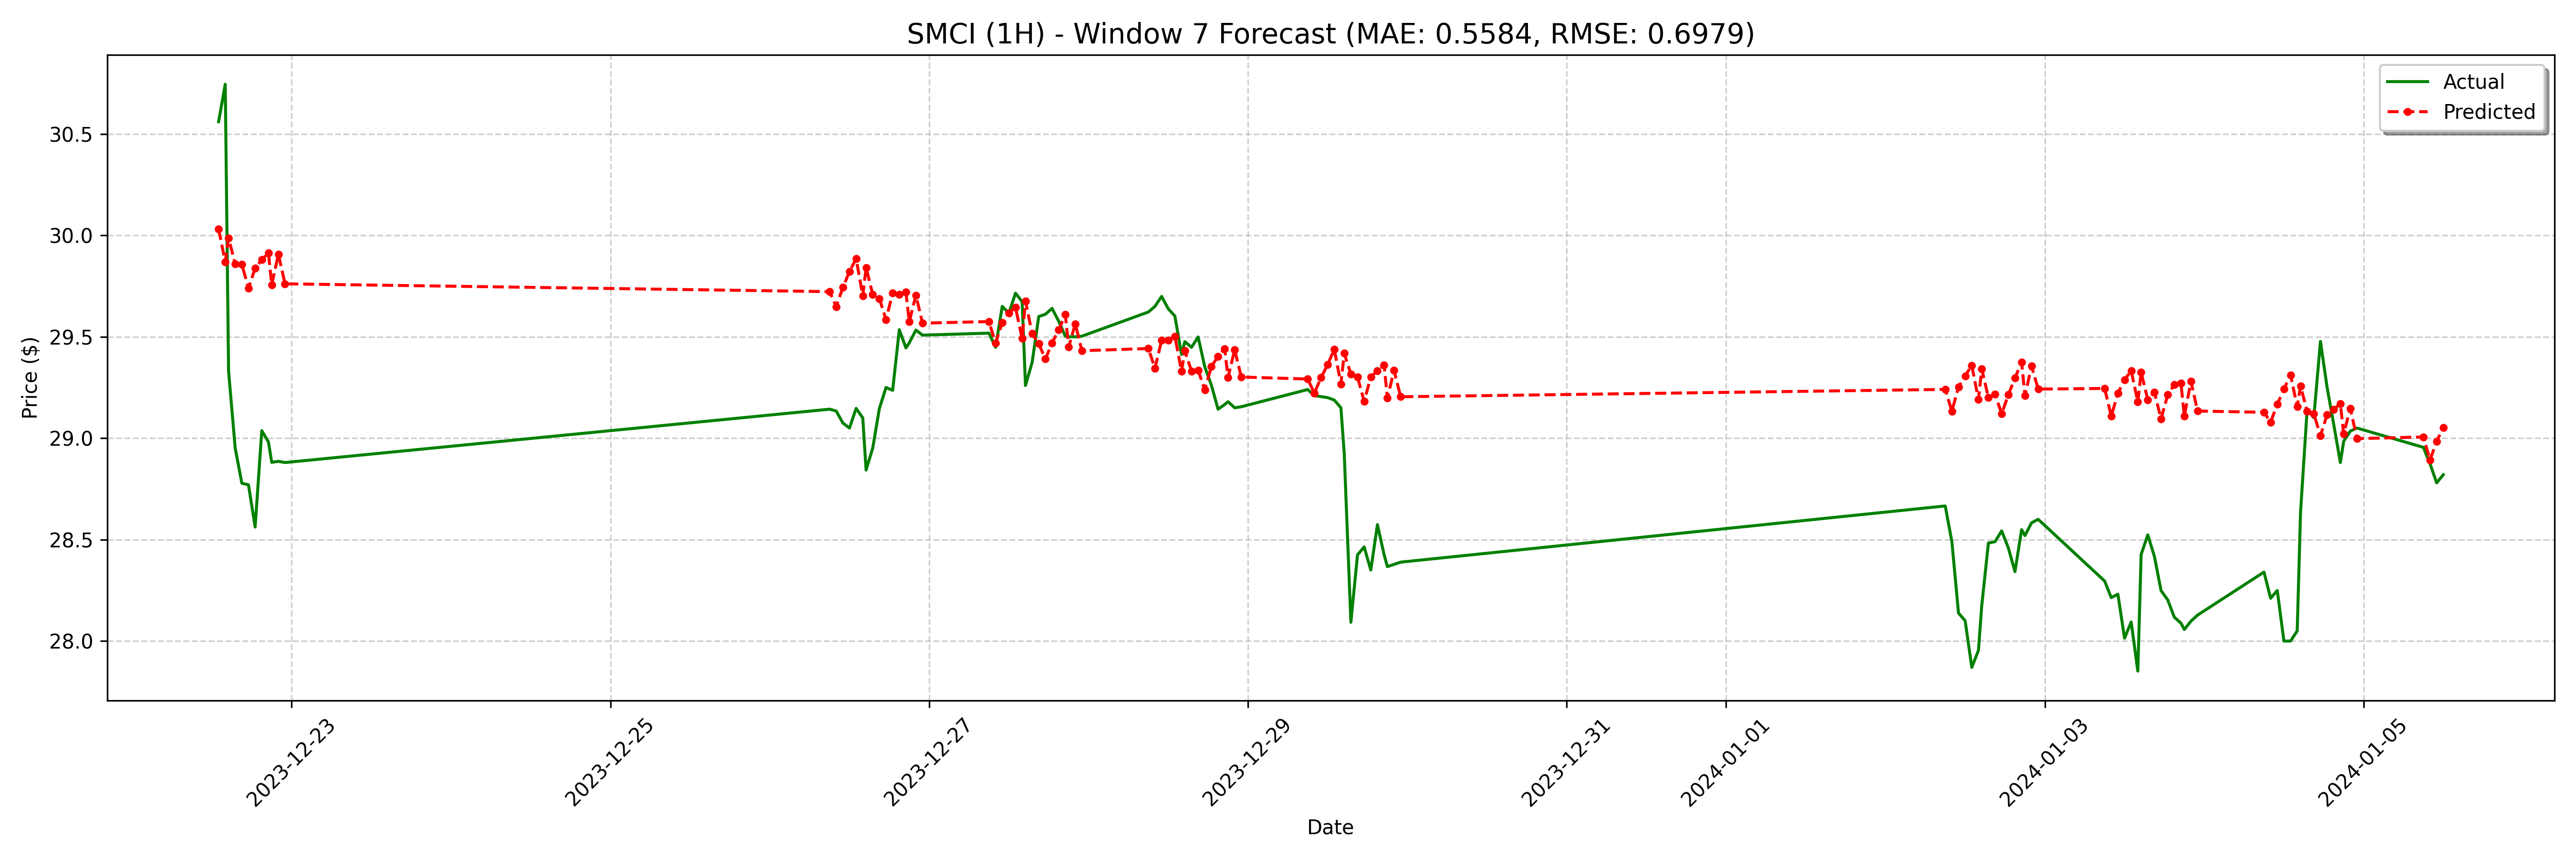

The file beside this chart, header and first rows:
date, actual, forecast
2023-12-22 13:00:00, 30.56, 30.03
2023-12-22 14:00:00, 30.75, 29.87
2023-12-22 14:30:00, 29.33, 29.99
2023-12-22 15:30:00, 28.95, 29.86
2023-12-22 16:30:00, 28.78, 29.86
2023-12-22 17:30:00, 28.77, 29.74
2023-12-22 18:30:00, 28.56, 29.84
2023-12-22 19:30:00, 29.04, 29.88
2023-12-22 20:30:00, 28.98, 29.91
2023-12-22 21:00:00, 28.88, 29.76
2023-12-22 22:00:00, 28.89, 29.91
2023-12-22 23:00:00, 28.88, 29.76
2023-12-26 09:00:00, 29.14, 29.72
2023-12-26 10:00:00, 29.13, 29.65
2023-12-26 11:00:00, 29.07, 29.74
2023-12-26 12:00:00, 29.05, 29.82
2023-12-26 13:00:00, 29.15, 29.89
2023-12-26 14:00:00, 29.1, 29.7
2023-12-26 14:30:00, 28.84, 29.84
2023-12-26 15:30:00, 28.95, 29.71
2023-12-26 16:30:00, 29.15, 29.69
2023-12-26 17:30:00, 29.25, 29.58
2023-12-26 18:30:00, 29.24, 29.72
2023-12-26 19:30:00, 29.53, 29.71
2023-12-26 20:30:00, 29.45, 29.72
2023-12-26 21:00:00, 29.47, 29.57
2023-12-26 22:00:00, 29.53, 29.7
2023-12-26 23:00:00, 29.51, 29.57
2023-12-27 09:00:00, 29.52, 29.57
2023-12-27 10:00:00, 29.45, 29.47
2023-12-27 11:00:00, 29.65, 29.57
2023-12-27 12:00:00, 29.62, 29.62
2023-12-27 13:00:00, 29.71, 29.64
2023-12-27 14:00:00, 29.67, 29.49
2023-12-27 14:30:00, 29.26, 29.68
2023-12-27 15:30:00, 29.37, 29.52
2023-12-27 16:30:00, 29.6, 29.47
2023-12-27 17:30:00, 29.61, 29.39
2023-12-27 18:30:00, 29.64, 29.47
2023-12-27 19:30:00, 29.58, 29.53
2023-12-27 20:30:00, 29.5, 29.61
2023-12-27 21:00:00, 29.5, 29.45
2023-12-27 22:00:00, 29.5, 29.56
2023-12-27 23:00:00, 29.5, 29.43
2023-12-28 09:00:00, 29.62, 29.44
2023-12-28 10:00:00, 29.65, 29.34
2023-12-28 11:00:00, 29.7, 29.48
2023-12-28 12:00:00, 29.64, 29.48
2023-12-28 13:00:00, 29.6, 29.5
2023-12-28 14:00:00, 29.41, 29.33
2023-12-28 14:30:00, 29.48, 29.43
2023-12-28 15:30:00, 29.45, 29.33
2023-12-28 16:30:00, 29.5, 29.33
2023-12-28 17:30:00, 29.35, 29.24
2023-12-28 18:30:00, 29.26, 29.35
2023-12-28 19:30:00, 29.14, 29.4
2023-12-28 20:30:00, 29.17, 29.44
2023-12-28 21:00:00, 29.18, 29.3
2023-12-28 22:00:00, 29.15, 29.44
2023-12-28 23:00:00, 29.15, 29.3
... 68 more rows
